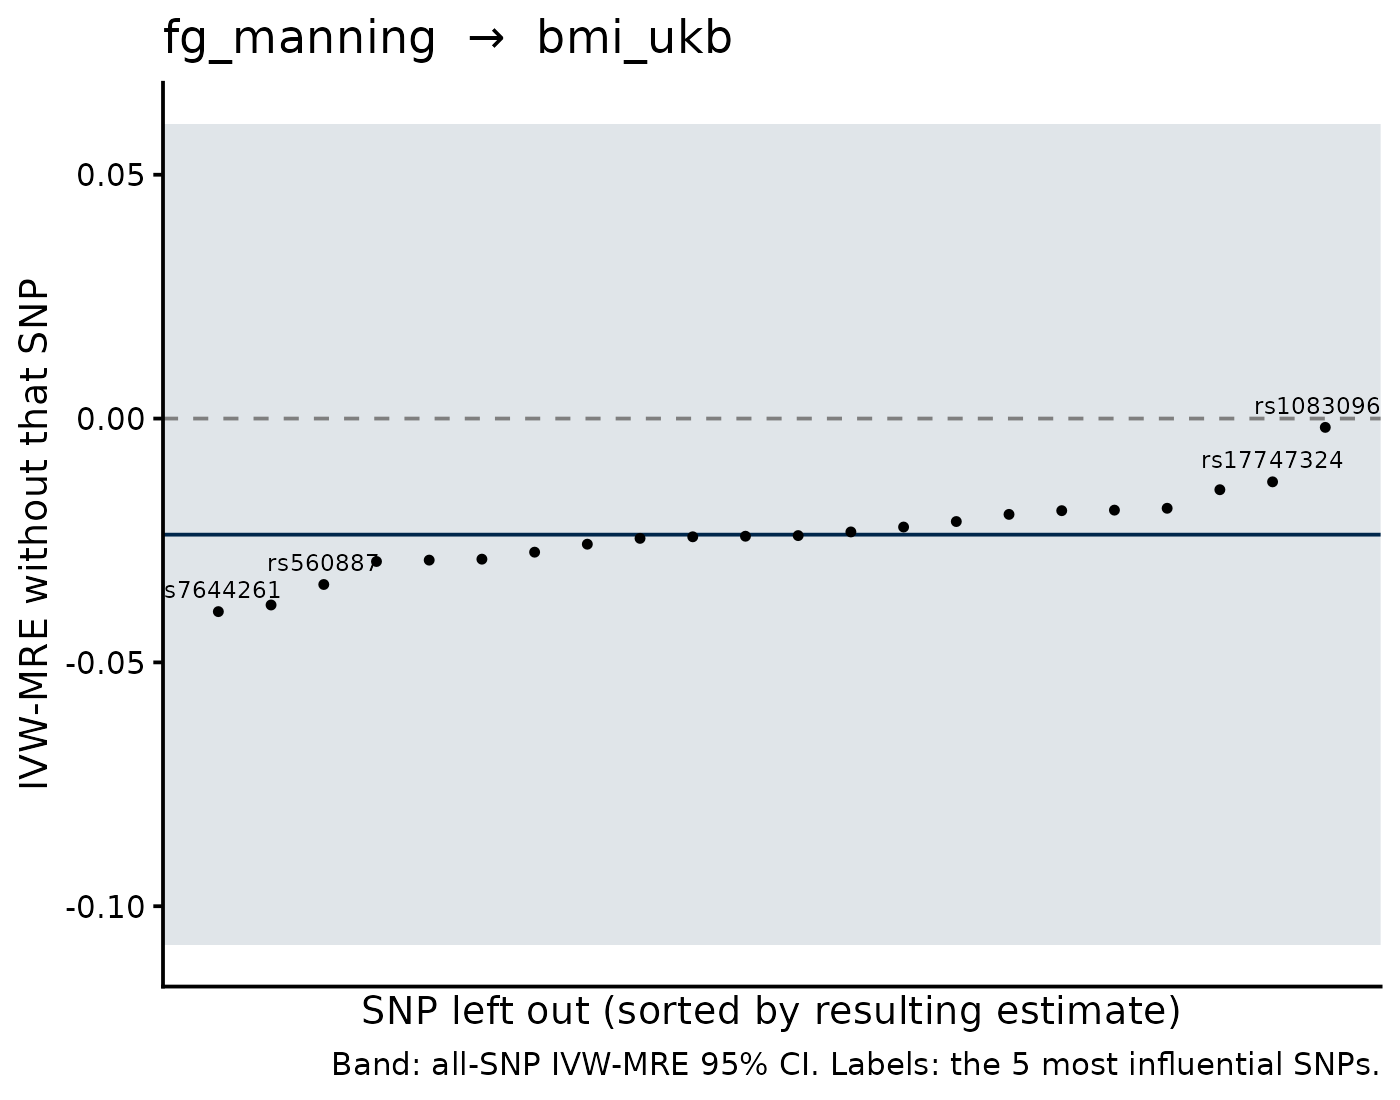

The file beside this chart, header and first rows:
SNP, b_loo, se_loo, b_all, se_all, shift
rs10830963, -0.001808, 0.04962, -0.02381, 0.04298, 0.022
rs7644261, -0.03959, 0.03558, -0.02381, 0.04298, -0.01578
rs780093, -0.03823, 0.04265, -0.02381, 0.04298, -0.01442
rs17747324, -0.01298, 0.04097, -0.02381, 0.04298, 0.01083
rs560887, -0.03403, 0.04921, -0.02381, 0.04298, -0.01022
rs4869272, -0.01459, 0.04146, -0.02381, 0.04298, 0.009216
rs10276674, -0.02931, 0.04465, -0.02381, 0.04298, -0.005503
rs11708067, -0.0184, 0.04347, -0.02381, 0.04298, 0.00541
rs2524299, -0.02903, 0.04353, -0.02381, 0.04298, -0.005222
rs11558471, -0.01878, 0.04444, -0.02381, 0.04298, 0.005027
rs11039138, -0.02883, 0.04377, -0.02381, 0.04298, -0.005026
rs11603334, -0.01889, 0.04332, -0.02381, 0.04298, 0.004919
rs2908282, -0.01965, 0.04678, -0.02381, 0.04298, 0.004157
rs11605924, -0.0274, 0.04426, -0.02381, 0.04298, -0.003593
rs6113722, -0.02112, 0.04398, -0.02381, 0.04298, 0.00269
rs983309, -0.02576, 0.04433, -0.02381, 0.04298, -0.001955
rs10974438, -0.02225, 0.04431, -0.02381, 0.04298, 0.001561
rs7173964, -0.02457, 0.04445, -0.02381, 0.04298, -7.60721346112013e-4
rs882020, -0.02325, 0.04445, -0.02381, 0.04298, 5.58908121380184e-4
rs11195502, -0.02425, 0.04448, -0.02381, 0.04298, -4.389339040628999e-4
rs4148804, -0.02413, 0.04448, -0.02381, 0.04298, -3.214417417866447e-4
rs2191349, -0.024, 0.0449, -0.02381, 0.04298, -1.9254912227634896e-4
